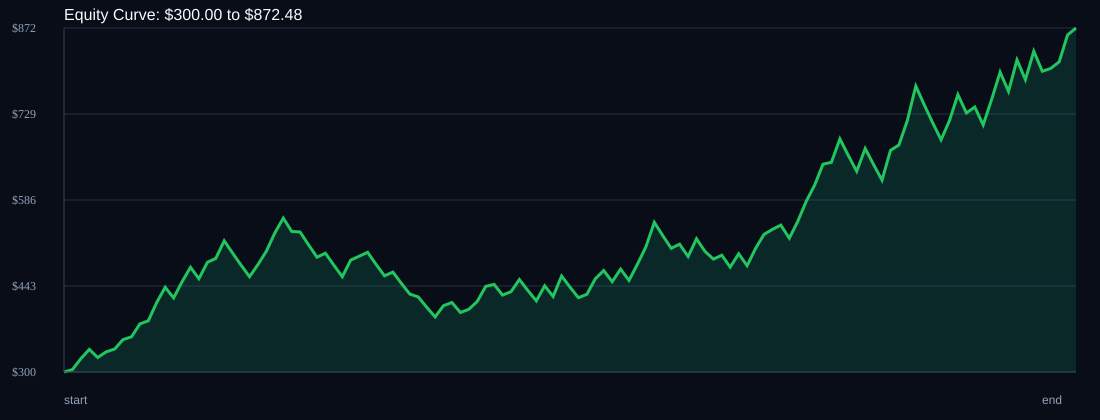

The file beside this chart, header and first rows:
time, balance, drawdown_pct, symbol, r_multiple
, 300.0, 0.0, START, 0.0
2026-05-25T04:55:00+00:00, 304.0, 0.0, USDSGD, 0.3333
2026-05-25T18:30:00+00:00, 322.2, 0.0, USDSGD, 1.5
2026-05-26T01:15:00+00:00, 337.6, 0.0, USDSGD, 1.194
2026-05-26T15:30:00+00:00, 324.1, 4.0, EURJPY, -1.0
2026-05-26T17:10:00+00:00, 333.7, 1.17, USDSGD, 0.7359
2026-05-27T05:55:00+00:00, 338.1, 0.0, USDSGD, 0.3333
2026-05-27T13:15:00+00:00, 353.9, 0.0, USDSGD, 1.167
2026-05-27T14:15:00+00:00, 358.6, 0.0, EURJPY, 0.3333
2026-05-28T01:05:00+00:00, 380.1, 0.0, USDSGD, 1.5
2026-05-28T10:30:00+00:00, 385.2, 0.0, USDSGD, 0.3333
2026-05-28T14:25:00+00:00, 416, 0.0, EURJPY, 2.0
2026-05-29T00:55:00+00:00, 441, 0.0, USDSGD, 1.5
2026-05-29T03:20:00+00:00, 423.3, 4.0, USDSGD, -1.0
2026-05-29T13:05:00+00:00, 450.3, 0.0, EURJPY, 1.591
2026-06-01T13:05:00+00:00, 474.3, 0.0, EURJPY, 1.333
2026-06-01T13:45:00+00:00, 455.3, 4.0, USDSGD, -1.0
2026-06-01T18:05:00+00:00, 482.6, 0.0, USDSGD, 1.5
2026-06-02T01:15:00+00:00, 489.1, 0.0, USDSGD, 0.3333
2026-06-02T10:20:00+00:00, 518.4, 0.0, USDSGD, 1.5
2026-06-03T00:50:00+00:00, 497.7, 4.0, USDSGD, -1.0
2026-06-03T04:25:00+00:00, 477.8, 7.84, USDSGD, -1.0
2026-06-04T08:45:00+00:00, 458.7, 11.53, USDSGD, -1.0
2026-06-04T15:30:00+00:00, 478.9, 7.62, EURJPY, 1.105
2026-06-04T16:00:00+00:00, 501.3, 3.31, USDSGD, 1.167
2026-06-05T03:30:00+00:00, 531.4, 0.0, USDSGD, 1.5
2026-06-05T07:15:00+00:00, 556.1, 0.0, USDSGD, 1.167
2026-06-05T13:05:00+00:00, 533.9, 4.0, EURJPY, -1.0
2026-06-08T01:15:00+00:00, 532.9, 4.18, USDSGD, -0.0466
2026-06-08T11:50:00+00:00, 511.6, 8.01, USDSGD, -1.0
2026-06-08T15:40:00+00:00, 491.1, 11.69, EURJPY, -1.0
2026-06-09T01:05:00+00:00, 497.7, 10.51, USDSGD, 0.3333
2026-06-09T06:25:00+00:00, 477.8, 14.09, USDSGD, -1.0
2026-06-09T14:45:00+00:00, 458.7, 17.53, EURJPY, -1.0
2026-06-10T01:05:00+00:00, 486.2, 12.58, USDSGD, 1.5
2026-06-10T06:05:00+00:00, 492.7, 11.42, USDSGD, 0.3333
2026-06-10T15:35:00+00:00, 499.2, 10.24, EURJPY, 0.3333
2026-06-11T10:30:00+00:00, 479.3, 13.83, USDSGD, -1.0
2026-06-11T12:50:00+00:00, 460.1, 17.27, USDSGD, -1.0
2026-06-11T15:15:00+00:00, 466.2, 16.17, EURJPY, 0.3333
2026-06-12T00:20:00+00:00, 447.6, 19.52, USDSGD, -1.0
2026-06-12T05:10:00+00:00, 429.7, 22.74, USDSGD, -1.0
2026-06-15T02:05:00+00:00, 425.1, 23.57, USDSGD, -0.2691
2026-06-15T13:05:00+00:00, 408.1, 26.63, EURJPY, -1.0
2026-06-15T14:30:00+00:00, 391.7, 29.57, USDSGD, -1.0
2026-06-15T15:15:00+00:00, 410.3, 26.23, EURJPY, 1.183
2026-06-16T01:20:00+00:00, 415.7, 25.25, USDSGD, 0.3333
2026-06-16T13:10:00+00:00, 399.1, 28.24, USDSGD, -1.0
2026-06-16T14:20:00+00:00, 404.4, 27.28, EURJPY, 0.3333
2026-06-17T01:05:00+00:00, 417.4, 24.95, USDSGD, 0.8016
2026-06-17T12:50:00+00:00, 442.4, 20.45, USDSGD, 1.5
2026-06-18T01:15:00+00:00, 445.8, 19.85, USDSGD, 0.1885
2026-06-18T13:10:00+00:00, 427.9, 23.05, EURJPY, -1.0
2026-06-18T15:20:00+00:00, 433.6, 22.03, USDSGD, 0.3333
2026-06-19T01:15:00+00:00, 453.9, 18.39, USDSGD, 1.167
2026-06-19T10:25:00+00:00, 435.7, 21.65, USDSGD, -1.0
2026-06-19T14:40:00+00:00, 418.3, 24.79, EURJPY, -1.0
2026-06-22T00:40:00+00:00, 443.4, 20.28, USDSGD, 1.5
2026-06-22T08:15:00+00:00, 425.7, 23.46, USDSGD, -1.0
2026-06-22T13:25:00+00:00, 459.7, 17.34, EURJPY, 2.0
... 61 more rows
